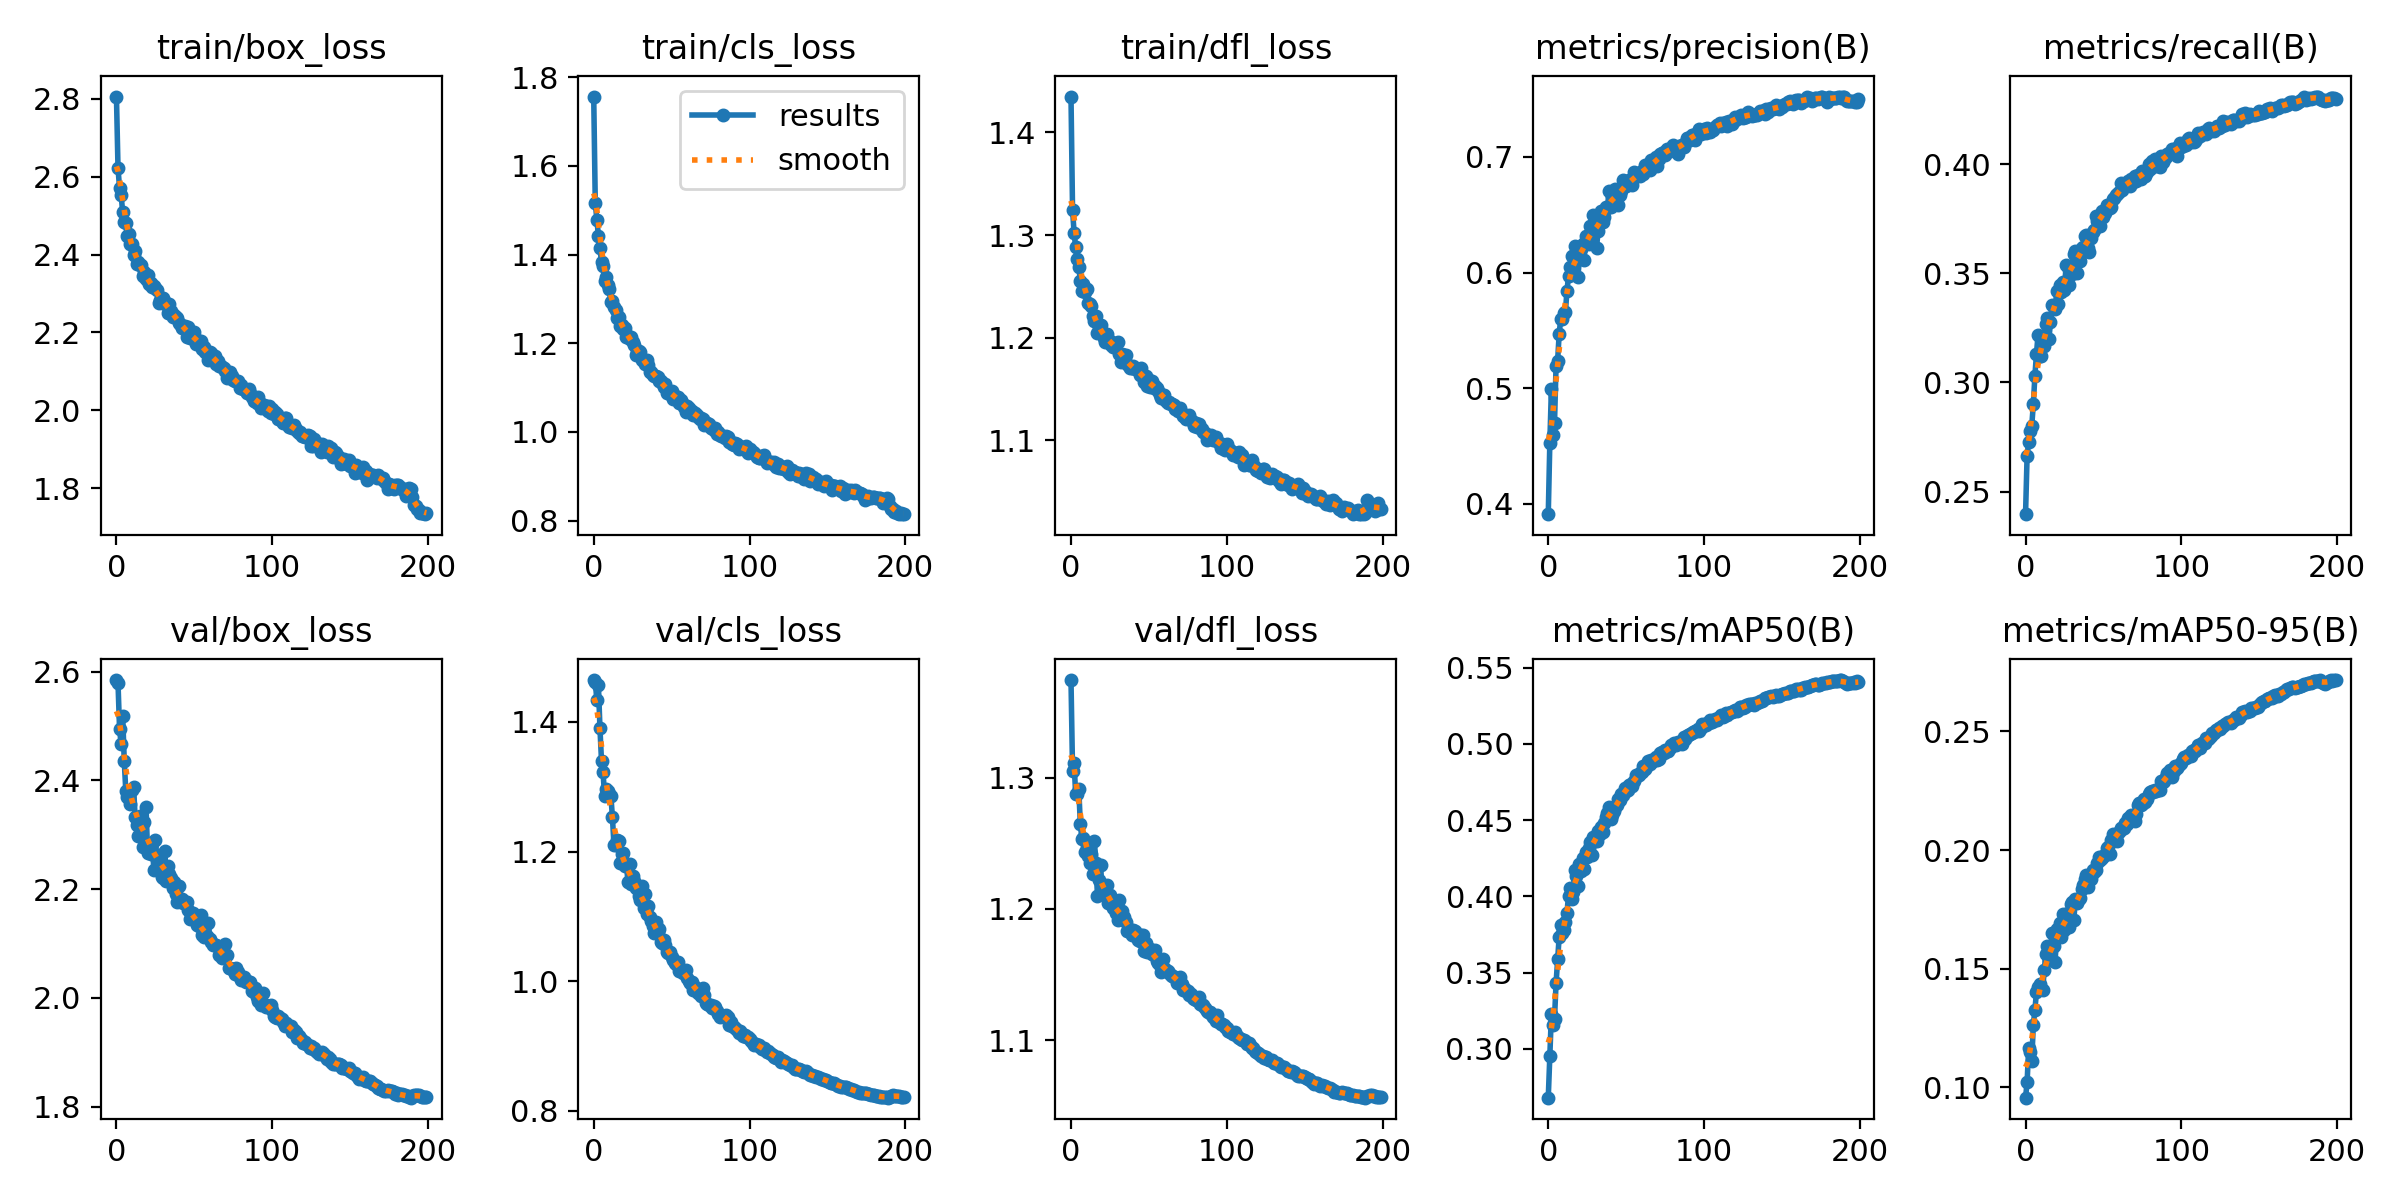

Source data for this figure (header and first rows):
epoch, train/box_loss, train/cls_loss, train/dfl_loss, metrics/precision(B), metrics/recall(B), metrics/mAP50(B), metrics/mAP50-95(B), val/box_loss, val/cls_loss, val/dfl_loss, lr/pg0, lr/pg1, lr/pg2
0, 2.806, 1.756, 1.435, 0.3909, 0.2396, 0.2679, 0.09571, 2.584, 1.465, 1.375, 0.0006648, 0.0006648, 0.0006648
1, 2.623, 1.516, 1.324, 0.4527, 0.2664, 0.2953, 0.1022, 2.58, 1.462, 1.306, 0.001325, 0.001325, 0.001325
2, 2.571, 1.479, 1.302, 0.4989, 0.2729, 0.3226, 0.1166, 2.494, 1.434, 1.311, 0.001978, 0.001978, 0.001978
3, 2.554, 1.443, 1.288, 0.4593, 0.2776, 0.3155, 0.1148, 2.467, 1.457, 1.287, 0.00197, 0.00197, 0.00197
4, 2.508, 1.414, 1.276, 0.4697, 0.2802, 0.3196, 0.1113, 2.519, 1.39, 1.288, 0.00197, 0.00197, 0.00197
5, 2.484, 1.382, 1.269, 0.5193, 0.2901, 0.343, 0.1265, 2.436, 1.339, 1.292, 0.00196, 0.00196, 0.00196
6, 2.481, 1.375, 1.255, 0.5237, 0.303, 0.3587, 0.1325, 2.381, 1.322, 1.265, 0.00195, 0.00195, 0.00195
7, 2.449, 1.341, 1.246, 0.5469, 0.313, 0.3735, 0.1402, 2.369, 1.285, 1.253, 0.001941, 0.001941, 0.001941
8, 2.454, 1.35, 1.253, 0.5602, 0.3216, 0.3815, 0.1424, 2.367, 1.296, 1.254, 0.001931, 0.001931, 0.001931
9, 2.429, 1.331, 1.245, 0.56, 0.3122, 0.3762, 0.1436, 2.357, 1.293, 1.244, 0.001921, 0.001921, 0.001921
10, 2.428, 1.322, 1.247, 0.5653, 0.3123, 0.3779, 0.1417, 2.382, 1.289, 1.247, 0.001911, 0.001911, 0.001911
11, 2.399, 1.292, 1.234, 0.5658, 0.3186, 0.383, 0.141, 2.387, 1.286, 1.24, 0.001901, 0.001901, 0.001901
12, 2.409, 1.295, 1.233, 0.5841, 0.3165, 0.3892, 0.1495, 2.333, 1.253, 1.235, 0.001891, 0.001891, 0.001891
13, 2.377, 1.281, 1.231, 0.5969, 0.3268, 0.4004, 0.156, 2.318, 1.21, 1.242, 0.001881, 0.001881, 0.001881
14, 2.382, 1.276, 1.221, 0.6049, 0.3296, 0.4056, 0.1595, 2.297, 1.21, 1.227, 0.001871, 0.001871, 0.001871
15, 2.373, 1.257, 1.216, 0.6143, 0.3197, 0.3984, 0.1538, 2.335, 1.217, 1.252, 0.001861, 0.001861, 0.001861
16, 2.373, 1.26, 1.221, 0.604, 0.3277, 0.4026, 0.1572, 2.313, 1.217, 1.235, 0.001852, 0.001852, 0.001852
17, 2.344, 1.239, 1.205, 0.6226, 0.3357, 0.4174, 0.1652, 2.277, 1.183, 1.21, 0.001842, 0.001842, 0.001842
18, 2.355, 1.242, 1.21, 0.6177, 0.3351, 0.4133, 0.1595, 2.323, 1.196, 1.222, 0.001832, 0.001832, 0.001832
19, 2.337, 1.232, 1.212, 0.5962, 0.3335, 0.4069, 0.1528, 2.35, 1.198, 1.234, 0.001822, 0.001822, 0.001822
20, 2.347, 1.235, 1.203, 0.6115, 0.3417, 0.4209, 0.1666, 2.267, 1.177, 1.212, 0.001812, 0.001812, 0.001812
21, 2.324, 1.214, 1.2, 0.6204, 0.3362, 0.4168, 0.1638, 2.278, 1.18, 1.212, 0.001802, 0.001802, 0.001802
22, 2.327, 1.217, 1.196, 0.6243, 0.3446, 0.4249, 0.1692, 2.265, 1.153, 1.214, 0.001792, 0.001792, 0.001792
23, 2.316, 1.209, 1.204, 0.6111, 0.3414, 0.4177, 0.1635, 2.283, 1.181, 1.218, 0.001782, 0.001782, 0.001782
24, 2.32, 1.214, 1.198, 0.632, 0.3462, 0.4292, 0.1732, 2.236, 1.15, 1.204, 0.001772, 0.001772, 0.001772
25, 2.313, 1.204, 1.197, 0.6299, 0.3424, 0.4261, 0.1662, 2.291, 1.162, 1.211, 0.001762, 0.001762, 0.001762
26, 2.309, 1.197, 1.192, 0.6248, 0.3537, 0.4319, 0.1714, 2.255, 1.155, 1.205, 0.001752, 0.001752, 0.001752
27, 2.276, 1.173, 1.19, 0.6403, 0.3528, 0.4358, 0.1737, 2.246, 1.144, 1.201, 0.001743, 0.001743, 0.001743
28, 2.283, 1.179, 1.191, 0.6328, 0.3447, 0.4273, 0.1676, 2.264, 1.145, 1.202, 0.001733, 0.001733, 0.001733
29, 2.289, 1.182, 1.195, 0.6501, 0.3533, 0.4392, 0.1774, 2.222, 1.131, 1.197, 0.001723, 0.001723, 0.001723
30, 2.289, 1.18, 1.195, 0.637, 0.3498, 0.4361, 0.178, 2.22, 1.125, 1.192, 0.001713, 0.001713, 0.001713
31, 2.273, 1.162, 1.184, 0.6217, 0.3588, 0.436, 0.1706, 2.27, 1.146, 1.207, 0.001703, 0.001703, 0.001703
32, 2.276, 1.16, 1.176, 0.6364, 0.3601, 0.4428, 0.1794, 2.216, 1.113, 1.195, 0.001693, 0.001693, 0.001693
33, 2.25, 1.153, 1.184, 0.6477, 0.3503, 0.4412, 0.1778, 2.242, 1.134, 1.198, 0.001683, 0.001683, 0.001683
34, 2.273, 1.161, 1.183, 0.653, 0.3572, 0.4453, 0.1792, 2.228, 1.104, 1.194, 0.001673, 0.001673, 0.001673
35, 2.255, 1.151, 1.183, 0.6436, 0.3557, 0.4423, 0.1797, 2.22, 1.117, 1.19, 0.001663, 0.001663, 0.001663
36, 2.239, 1.136, 1.175, 0.6479, 0.3617, 0.4479, 0.1837, 2.202, 1.099, 1.183, 0.001654, 0.001654, 0.001654
37, 2.244, 1.135, 1.172, 0.6569, 0.3622, 0.4524, 0.1852, 2.212, 1.093, 1.185, 0.001644, 0.001644, 0.001644
38, 2.24, 1.129, 1.17, 0.6557, 0.3669, 0.4545, 0.1879, 2.192, 1.085, 1.184, 0.001634, 0.001634, 0.001634
39, 2.237, 1.127, 1.171, 0.671, 0.3675, 0.4589, 0.1897, 2.177, 1.074, 1.18, 0.001624, 0.001624, 0.001624
40, 2.226, 1.125, 1.173, 0.6564, 0.3614, 0.4507, 0.1844, 2.205, 1.092, 1.184, 0.001614, 0.001614, 0.001614
41, 2.221, 1.123, 1.169, 0.6663, 0.3598, 0.4533, 0.189, 2.183, 1.076, 1.183, 0.001604, 0.001604, 0.001604
42, 2.212, 1.115, 1.17, 0.6621, 0.3662, 0.456, 0.1879, 2.182, 1.081, 1.181, 0.001594, 0.001594, 0.001594
43, 2.217, 1.114, 1.168, 0.6727, 0.369, 0.4584, 0.1918, 2.174, 1.061, 1.176, 0.001584, 0.001584, 0.001584
44, 2.217, 1.11, 1.163, 0.6647, 0.3696, 0.4597, 0.1906, 2.176, 1.059, 1.175, 0.001574, 0.001574, 0.001574
45, 2.187, 1.102, 1.17, 0.6589, 0.3765, 0.4636, 0.1916, 2.176, 1.063, 1.18, 0.001564, 0.001564, 0.001564
46, 2.215, 1.109, 1.163, 0.6671, 0.3741, 0.4633, 0.1946, 2.161, 1.056, 1.18, 0.001554, 0.001554, 0.001554
47, 2.185, 1.088, 1.156, 0.6702, 0.3753, 0.4675, 0.1972, 2.146, 1.044, 1.168, 0.001545, 0.001545, 0.001545
48, 2.19, 1.091, 1.162, 0.6797, 0.3716, 0.4666, 0.1958, 2.155, 1.044, 1.174, 0.001535, 0.001535, 0.001535
49, 2.191, 1.085, 1.152, 0.6753, 0.3788, 0.471, 0.1968, 2.156, 1.045, 1.167, 0.001525, 0.001525, 0.001525
50, 2.201, 1.093, 1.159, 0.6748, 0.3758, 0.4694, 0.1977, 2.152, 1.038, 1.169, 0.001515, 0.001515, 0.001515
51, 2.17, 1.074, 1.152, 0.6769, 0.3778, 0.4699, 0.1981, 2.146, 1.032, 1.17, 0.001505, 0.001505, 0.001505
52, 2.181, 1.082, 1.158, 0.6799, 0.3813, 0.4732, 0.2007, 2.134, 1.028, 1.165, 0.001495, 0.001495, 0.001495
53, 2.178, 1.08, 1.151, 0.6768, 0.3806, 0.4736, 0.2012, 2.132, 1.026, 1.165, 0.001485, 0.001485, 0.001485
54, 2.177, 1.079, 1.153, 0.6756, 0.38, 0.4727, 0.1982, 2.153, 1.03, 1.168, 0.001475, 0.001475, 0.001475
55, 2.156, 1.066, 1.151, 0.6867, 0.3802, 0.4755, 0.2042, 2.116, 1.016, 1.16, 0.001465, 0.001465, 0.001465
56, 2.163, 1.072, 1.148, 0.6842, 0.3839, 0.4798, 0.2067, 2.112, 1.016, 1.159, 0.001455, 0.001455, 0.001455
57, 2.149, 1.063, 1.144, 0.6835, 0.3844, 0.479, 0.2063, 2.113, 1.012, 1.157, 0.001446, 0.001446, 0.001446
58, 2.149, 1.057, 1.141, 0.6858, 0.3857, 0.4796, 0.2064, 2.114, 1.015, 1.152, 0.001436, 0.001436, 0.001436
59, 2.13, 1.046, 1.144, 0.6831, 0.3864, 0.4811, 0.2037, 2.138, 1.016, 1.162, 0.001426, 0.001426, 0.001426
... 140 more rows
